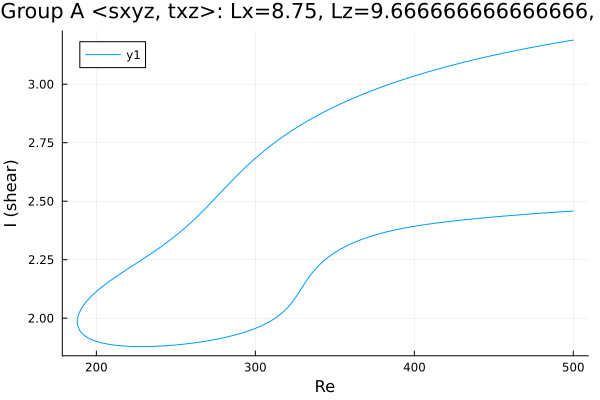

Source data for this figure (header and first rows):
Re, shear
500.0, 3.189
499.6, 3.188
498.2, 3.187
496.8, 3.185
496.4, 3.184
495, 3.183
493.5, 3.181
492.1, 3.18
490.7, 3.178
489.3, 3.176
487.9, 3.175
486.5, 3.173
485.1, 3.171
483.6, 3.169
482.2, 3.168
480.8, 3.166
479.4, 3.164
478, 3.162
476.6, 3.161
475.2, 3.159
473.7, 3.157
472.3, 3.155
470.9, 3.153
469.5, 3.151
468.1, 3.15
466.7, 3.148
465.3, 3.146
463.8, 3.144
462.4, 3.142
461, 3.14
459.6, 3.138
458.2, 3.136
456.8, 3.134
455.4, 3.132
453.9, 3.13
452.5, 3.128
451.1, 3.125
449.7, 3.123
448.3, 3.121
446.9, 3.119
445.5, 3.117
444, 3.115
442.6, 3.113
441.2, 3.11
439.8, 3.108
438.4, 3.106
437, 3.103
435.6, 3.101
434.1, 3.099
432.7, 3.096
431.3, 3.094
429.9, 3.092
428.5, 3.089
427.1, 3.087
425.7, 3.084
424.2, 3.082
422.8, 3.079
421.4, 3.077
420.4, 3.075
419, 3.072
... 454 more rows
